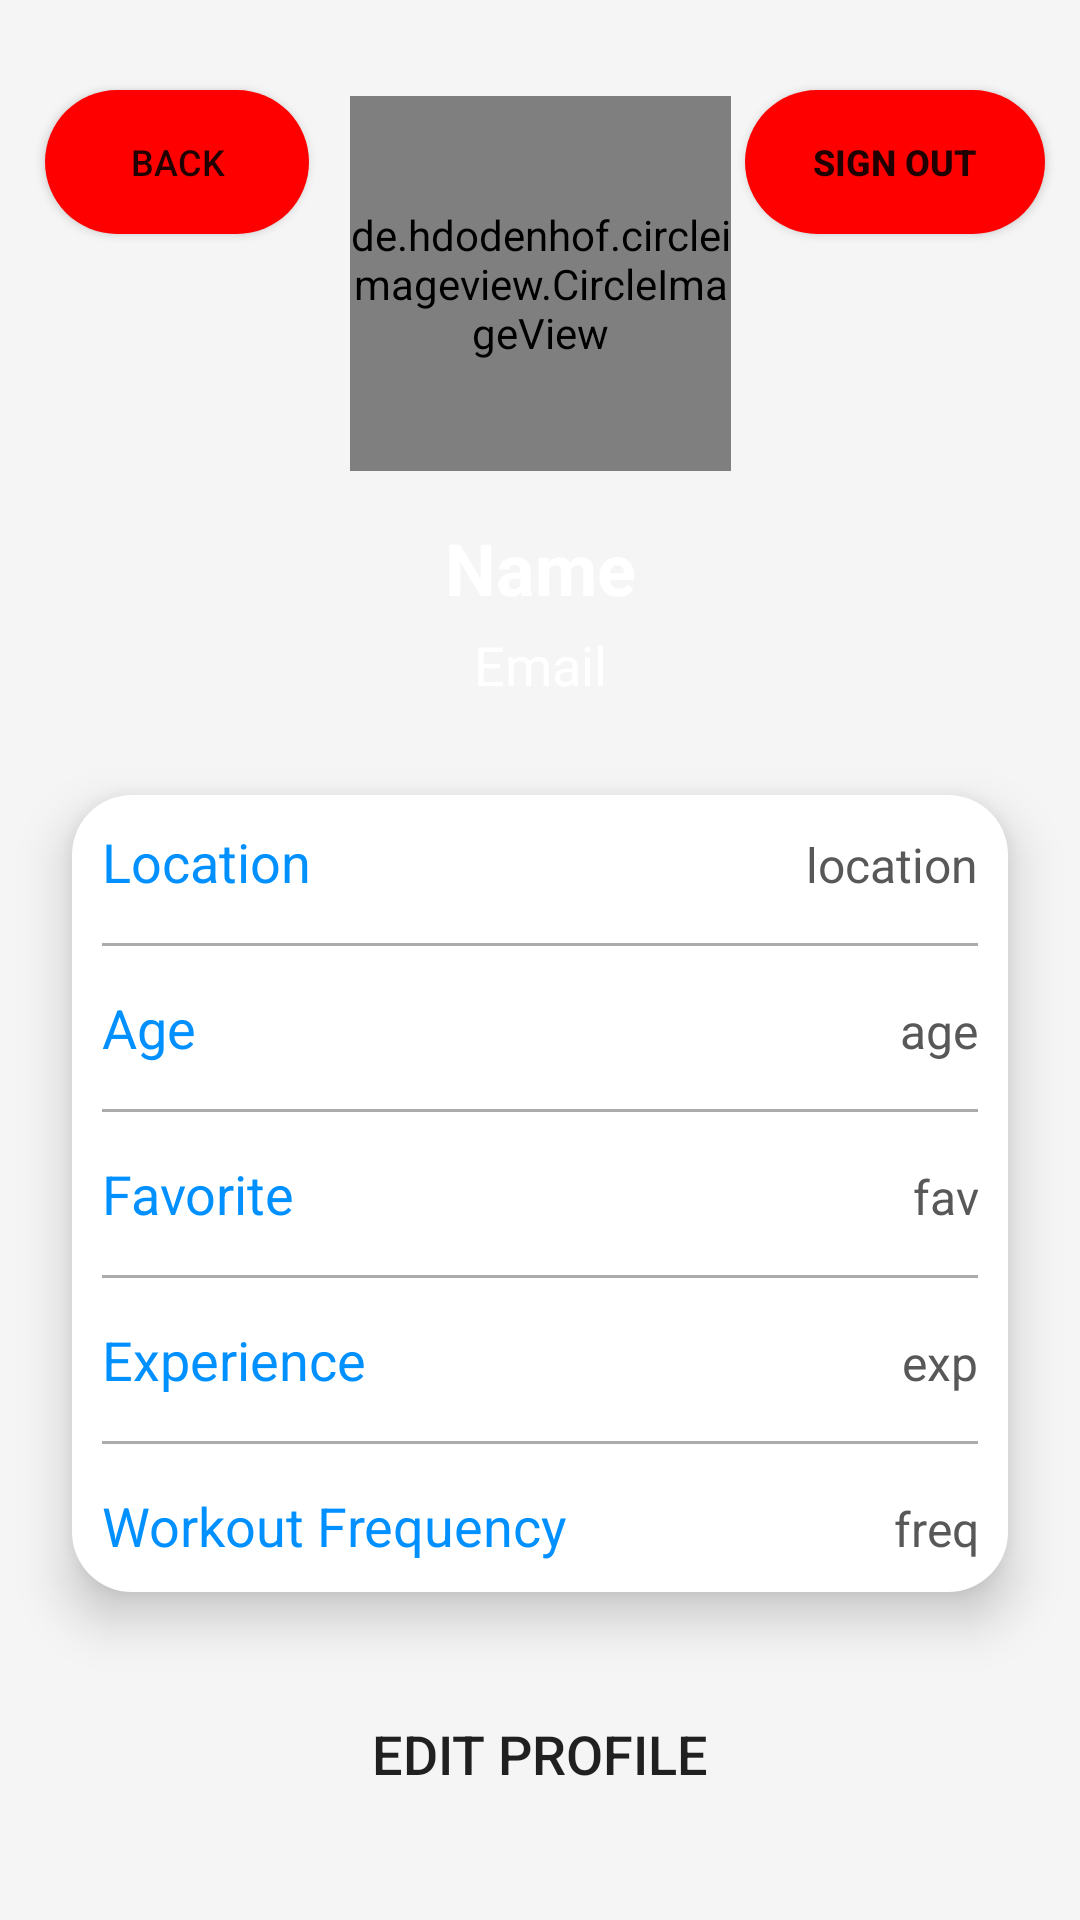

Layout XML and referenced resources for this Android screen:
<!-- AndroidManifest.xml: application theme Theme.Atleta -->
<!-- res/layout/activity_user_profile.xml -->
<?xml version="1.0" encoding="utf-8"?>
<androidx.constraintlayout.widget.ConstraintLayout xmlns:android="http://schemas.android.com/apk/res/android"
    xmlns:app="http://schemas.android.com/apk/res-auto"
    xmlns:tools="http://schemas.android.com/tools"
    android:layout_width="match_parent"
    android:layout_height="match_parent"
    android:background="#f5f5f5"
    tools:context=".UserProfileActivity">

    <ImageView
        android:id="@+id/backgroundIV1"
        android:layout_width="wrap_content"
        android:layout_height="wrap_content"
        app:layout_constraintEnd_toEndOf="parent"
        app:layout_constraintStart_toStartOf="parent"
        app:layout_constraintTop_toTopOf="parent"
        app:srcCompat="@drawable/top_bcakground" />


    <de.hdodenhof.circleimageview.CircleImageView
        android:id="@+id/profileIV1"
        android:layout_width="127dp"
        android:layout_height="125dp"
        android:layout_marginTop="32dp"
        android:src="@drawable/profile"
        app:layout_constraintEnd_toEndOf="parent"
        app:layout_constraintStart_toStartOf="parent"
        app:layout_constraintTop_toTopOf="parent" />



    <TextView
        android:id="@+id/emailTV1"
        android:layout_width="wrap_content"
        android:layout_height="wrap_content"
        android:layout_marginTop="4dp"
        android:text="Email"
        android:textColor="@color/white"
        android:textSize="18sp"
        app:layout_constraintEnd_toEndOf="parent"
        app:layout_constraintStart_toStartOf="parent"
        app:layout_constraintTop_toBottomOf="@+id/userNameTV1" />

    <TextView
        android:id="@+id/userNameTV1"
        android:layout_width="wrap_content"
        android:layout_height="wrap_content"
        android:layout_marginTop="16dp"
        android:text="Name"
        android:textColor="@color/white"
        android:textSize="24sp"
        android:textStyle="bold"
        app:layout_constraintEnd_toEndOf="@+id/backgroundIV1"
        app:layout_constraintStart_toStartOf="@+id/backgroundIV1"
        app:layout_constraintTop_toBottomOf="@+id/profileIV1" />

    <LinearLayout
        android:id="@+id/linearLayout"
        android:layout_width="match_parent"
        android:layout_height="wrap_content"
        android:layout_marginStart="24dp"
        android:layout_marginTop="265dp"
        android:layout_marginEnd="24dp"
        android:background="@drawable/background_white"
        android:elevation="10dp"
        android:orientation="vertical"
        app:layout_constraintEnd_toEndOf="parent"
        app:layout_constraintStart_toStartOf="parent"
        app:layout_constraintTop_toTopOf="parent">

        <LinearLayout
            android:layout_width="match_parent"
            android:layout_height="wrap_content"
            android:layout_marginStart="10dp"
            android:layout_marginTop="10dp"
            android:layout_marginEnd="10dp"
            android:layout_marginBottom="5dp"
            android:orientation="horizontal">

            <TextView
                android:id="@+id/locationTV1"
                android:layout_width="wrap_content"
                android:layout_height="wrap_content"
                android:layout_weight="1"
                android:text="Location"
                android:textColor="#0090ff"
                android:textSize="18sp" />

            <TextView
                android:id="@+id/locationEditTV1"
                android:layout_width="wrap_content"
                android:layout_height="wrap_content"
                android:layout_weight="1"
                android:text="location"
                android:textAlignment="viewEnd"
                android:textColor="#585858"
                android:textSize="16sp" />
        </LinearLayout>

        <androidx.appcompat.widget.AppCompatImageView
            android:id="@+id/appCompatImageView4"
            android:layout_width="match_parent"
            android:layout_height="1dp"
            android:layout_margin="10dp"
            android:alpha="0.5"
            android:background="#585858" />

        <LinearLayout
            android:layout_width="match_parent"
            android:layout_height="wrap_content"
            android:layout_marginStart="10dp"
            android:layout_marginTop="5dp"
            android:layout_marginEnd="10dp"
            android:layout_marginBottom="5dp"
            android:orientation="horizontal">

            <TextView
                android:id="@+id/ageTV1"
                android:layout_width="wrap_content"
                android:layout_height="wrap_content"
                android:layout_weight="1"
                android:text="Age"
                android:textColor="#0090ff"
                android:textSize="18sp" />

            <TextView
                android:id="@+id/ageEditTV1"
                android:layout_width="wrap_content"
                android:layout_height="wrap_content"
                android:layout_weight="1"
                android:text="age"
                android:textAlignment="viewEnd"
                android:textColor="#585858"
                android:textSize="16sp" />
        </LinearLayout>

        <androidx.appcompat.widget.AppCompatImageView
            android:id="@+id/appCompatImageView3"
            android:layout_width="match_parent"
            android:layout_height="1dp"
            android:layout_margin="10dp"
            android:alpha="0.5"
            android:background="#585858" />

        <LinearLayout
            android:layout_width="match_parent"
            android:layout_height="wrap_content"
            android:layout_marginStart="10dp"
            android:layout_marginTop="5dp"
            android:layout_marginEnd="10dp"
            android:layout_marginBottom="5dp"
            android:orientation="horizontal">

            <TextView
                android:id="@+id/workoutsTV1"
                android:layout_width="wrap_content"
                android:layout_height="wrap_content"
                android:layout_weight="1"
                android:text="Favorite"
                android:textColor="#0090ff"
                android:textSize="18sp" />

            <TextView
                android:id="@+id/workoutsEditTV1"
                android:layout_width="wrap_content"
                android:layout_height="wrap_content"
                android:layout_weight="1"
                android:text="fav"
                android:textAlignment="viewEnd"
                android:textColor="#585858"
                android:textSize="16sp" />
        </LinearLayout>

        <androidx.appcompat.widget.AppCompatImageView
            android:id="@+id/appCompatImageView2"
            android:layout_width="match_parent"
            android:layout_height="1dp"
            android:layout_margin="10dp"
            android:alpha="0.5"
            android:background="#585858" />

        <LinearLayout
            android:layout_width="match_parent"
            android:layout_height="wrap_content"
            android:layout_marginStart="10dp"
            android:layout_marginTop="5dp"
            android:layout_marginEnd="10dp"
            android:layout_marginBottom="5dp"
            android:orientation="horizontal">

            <TextView
                android:id="@+id/experienceTV1"
                android:layout_width="wrap_content"
                android:layout_height="wrap_content"
                android:layout_weight="1"
                android:text="Experience"
                android:textColor="#0090ff"
                android:textSize="18sp" />

            <TextView
                android:id="@+id/experienceEditTV1"
                android:layout_width="wrap_content"
                android:layout_height="wrap_content"
                android:layout_weight="1"
                android:text="exp"
                android:textAlignment="viewEnd"
                android:textColor="#585858"
                android:textSize="16sp" />
        </LinearLayout>

        <androidx.appcompat.widget.AppCompatImageView
            android:id="@+id/appCompatImageView"
            android:layout_width="match_parent"
            android:layout_height="1dp"
            android:layout_margin="10dp"
            android:alpha="0.5"
            android:background="#585858" />

        <LinearLayout
            android:layout_width="match_parent"
            android:layout_height="wrap_content"
            android:layout_marginStart="10dp"
            android:layout_marginTop="5dp"
            android:layout_marginEnd="10dp"
            android:layout_marginBottom="10dp"
            android:orientation="horizontal">

            <TextView
                android:id="@+id/workFreqTV1"
                android:layout_width="wrap_content"
                android:layout_height="wrap_content"
                android:layout_weight="1"
                android:text="Workout Frequency"
                android:textColor="#0090ff"
                android:textSize="18sp" />

            <TextView
                android:id="@+id/workFreqEditTV1"
                android:layout_width="wrap_content"
                android:layout_height="wrap_content"
                android:layout_weight="1"
                android:text="freq"
                android:textAlignment="viewEnd"
                android:textColor="#585858"
                android:textSize="16sp" />
        </LinearLayout>

    </LinearLayout>

    <Button
        android:id="@+id/editProfileBtn"
        android:layout_width="0dp"
        android:layout_height="wrap_content"
        android:layout_marginStart="24dp"
        android:layout_marginTop="16dp"
        android:layout_marginEnd="24dp"
        android:background="@drawable/background_btn"
        android:text="Edit Profile"
        android:textSize="18sp"
        app:layout_constraintBottom_toBottomOf="parent"
        app:layout_constraintEnd_toEndOf="parent"
        app:layout_constraintStart_toStartOf="parent"
        app:layout_constraintTop_toBottomOf="@+id/linearLayout"
        app:layout_constraintVertical_bias="0.31" />

    <Button
        android:id="@+id/signOutBtn"
        android:layout_width="100dp"
        android:layout_height="48dp"
        android:layout_marginTop="30dp"
        android:layout_marginEnd="10dp"
        android:background="@drawable/background_btn2"
        android:text="Sign Out"
        android:textSize="12sp"
        android:textStyle="bold"
        app:layout_constraintEnd_toEndOf="parent"
        app:layout_constraintHorizontal_bias="0.76"
        app:layout_constraintStart_toEndOf="@+id/profileIV1"
        app:layout_constraintTop_toTopOf="parent" />

    <Button
        android:id="@+id/backButton1"
        android:layout_width="wrap_content"
        android:layout_height="wrap_content"
        android:layout_marginStart="10dp"
        android:layout_marginTop="30dp"
        android:background="@drawable/background_btn2"
        android:text="Back"
        android:textSize="12sp"
        app:layout_constraintEnd_toStartOf="@+id/profileIV1"
        app:layout_constraintHorizontal_bias="0.26"
        app:layout_constraintStart_toStartOf="parent"
        app:layout_constraintTop_toTopOf="parent" />
</androidx.constraintlayout.widget.ConstraintLayout>
<!-- resources referenced by this layout -->
<resources>
  <!-- drawable background_btn2 (drawable) -->
  <?xml version="1.0" encoding="utf-8"?>
  <selector xmlns:android="http://schemas.android.com/apk/res/android">
  <item>
      <shape android:shape="rectangle">
          <solid android:color="#FF0000"/>
          <corners android:radius="50dp"/>
      </shape>
  </item>
  </selector>
  <!-- drawable background_white (drawable) -->
  <?xml version="1.0" encoding="utf-8"?>
  <selector xmlns:android="http://schemas.android.com/apk/res/android">
  <item><shape android:shape="rectangle">
      <solid android:color="@color/white"/>
      <corners android:radius="20dp"/>
  </shape></item>
  </selector>
  <style name="Theme.Atleta" parent="Theme.MaterialComponents.DayNight.NoActionBar">
          
          <item name="colorPrimary">#49BEFF</item>
          <item name="colorPrimaryVariant">@color/purple_700</item>
          <item name="colorOnPrimary">#0D5D98</item>
          
          <item name="colorSecondary">@color/teal_200</item>
          <item name="colorSecondaryVariant">@color/teal_700</item>
          <item name="colorOnSecondary">@color/black</item>
          
          <item name="android:statusBarColor" tools:targetApi="l">?attr/colorPrimaryVariant</item>
          
      </style>
  <!-- not gathered from this repository: default colours our renderer supplied (Android Studio template values) -->
  <color name="purple_700">#FF3700B3</color>
  <color name="teal_200">#FF03DAC5</color>
  <color name="teal_700">#FF018786</color>
  <color name="black">#FF000000</color>
  <color name="white">#FFFFFFFF</color>
</resources>
